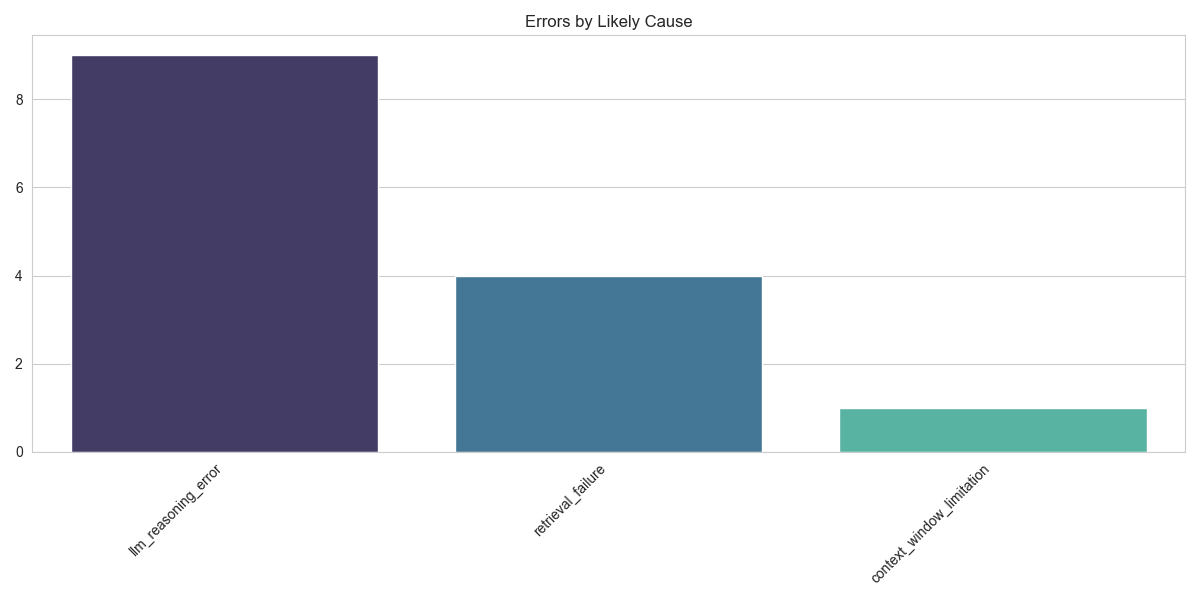

Data behind this chart, as committed beside it:
Likely Cause, Count
llm_reasoning_error, 9
retrieval_failure, 4
context_window_limitation, 1
